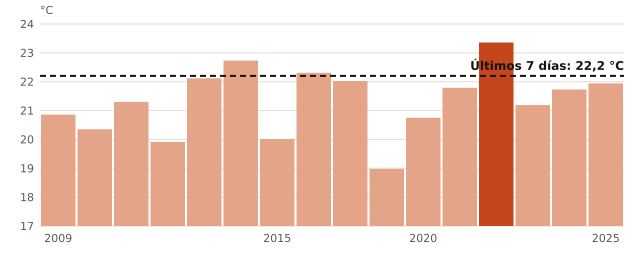

The file beside this chart, header and first rows:
anio, temperatura_C
2009, 20.86
2010, 20.35
2011, 21.3
2012, 19.91
2013, 22.12
2014, 22.73
2015, 20.01
2016, 22.31
2017, 22.02
2018, 18.98
2020, 20.75
2021, 21.79
2022, 23.36
2023, 21.19
2024, 21.73
2025, 21.94
ahora, 22.2
